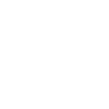
t = 0.00 s
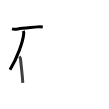
t = 2.75 s
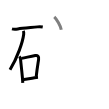
t = 5.50 s
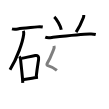
t = 8.50 s
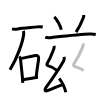
t = 11.25 s
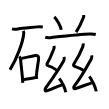
t = 14.00 s

The animated SVG that drew these frames (rendered in a browser with its animation timeline set to each time). Animation: 14 SMIL elements (animate=14); one cycle of 14.00 s.

<svg width="109px" height="109px" viewBox="0 0 px 109px" xmlns="http://www.w3.org/2000/svg" xmlns:xlink="http://www.w3.org/1999/xlink" xml:space="preserve" version="1.1"  baseProfile="full">
<path d="M12,28.85c1.95,0.57,3.91,0.33,5.88,0.09c4.96-0.6,14.64-1.53,19.62-2.07c1.85-0.2,3.42-0.18,5.25,0.14" style="fill:none;stroke:black;stroke-width:3;opacity:0">
  <animate attributeType="CSS" attributeName="opacity" from="0" to="1" begin="0s" dur="1s" repeatCount="0" fill="freeze" />
</path>
<path d="M23.28,30.9c0.47,0.98,0.58,2.06,0.42,3.34C22.8,41.8,17.38,57.88,10,69.81" style="fill:none;stroke:black;stroke-width:3;opacity:0">
  <animate attributeType="CSS" attributeName="opacity" from="0" to="1" begin="1s" dur="1s" repeatCount="0" fill="freeze" />
</path>
<path d="M19.31,56.51c0.71,0.71,1.19,1.96,1.24,2.68c0.34,4.35,1.2,10.36,1.89,18.8c0.13,1.63,0.25,3.26,0.34,4.85" style="fill:none;stroke:black;stroke-width:3;opacity:0">
  <animate attributeType="CSS" attributeName="opacity" from="0" to="1" begin="2s" dur="1s" repeatCount="0" fill="freeze" />
</path>
<path d="M21.48,58.4c5.42-1.08,9-2.02,13.78-2.85c2.5-0.43,3.74,0.95,3.32,3.9c-0.59,4.17-1.33,8.06-2.33,16.81" style="fill:none;stroke:black;stroke-width:3;opacity:0">
  <animate attributeType="CSS" attributeName="opacity" from="0" to="1" begin="3s" dur="1s" repeatCount="0" fill="freeze" />
</path>
<path d="M23.75,79.5c2.86-0.41,6.56-1.14,10.75-1.79c1.2-0.19,2.39-0.35,3.5-0.46" style="fill:none;stroke:black;stroke-width:3;opacity:0">
  <animate attributeType="CSS" attributeName="opacity" from="0" to="1" begin="4s" dur="1s" repeatCount="0" fill="freeze" />
</path>
<path d="M54.25,16.88c2.48,2.26,6.4,9.28,7.02,12.79" style="fill:none;stroke:black;stroke-width:3;opacity:0">
  <animate attributeType="CSS" attributeName="opacity" from="0" to="1" begin="5s" dur="1s" repeatCount="0" fill="freeze" />
</path>
<path d="M83.78,14.99c0.05,1.13-0.04,1.75-0.46,2.83c-1.55,4.06-3.31,8.46-7.23,14.29" style="fill:none;stroke:black;stroke-width:3;opacity:0">
  <animate attributeType="CSS" attributeName="opacity" from="0" to="1" begin="6s" dur="1s" repeatCount="0" fill="freeze" />
</path>
<path d="M45.25,37.14c1.86,0.76,4.68,0.51,6.62,0.31c8.71-0.9,29.33-3.06,37.78-3.33c1.99-0.06,4.14-0.09,6.09,0.38" style="fill:none;stroke:black;stroke-width:3;opacity:0">
  <animate attributeType="CSS" attributeName="opacity" from="0" to="1" begin="7s" dur="1s" repeatCount="0" fill="freeze" />
</path>
<path d="M54.04,45.87c0.24,1,0.06,2.26-0.37,3.34c-2,5-3.04,8.36-6.28,13.88c-0.76,1.29-0.63,2.16,0.5,2.51c3.94,1.2,6.78,2.93,8.98,4.77" style="fill:none;stroke:black;stroke-width:3;opacity:0">
  <animate attributeType="CSS" attributeName="opacity" from="0" to="1" begin="8s" dur="1s" repeatCount="0" fill="freeze" />
</path>
<path d="M64.04,56.91c0.34,1.26,0.09,3.06-0.32,3.79c-4.46,8.08-10.1,16.2-18.01,27.2c-1.49,2.07-0.68,3.69,1.69,2.78c7.6-2.93,8.35-3.62,15.41-6.08" style="fill:none;stroke:black;stroke-width:3;opacity:0">
  <animate attributeType="CSS" attributeName="opacity" from="0" to="1" begin="9s" dur="1s" repeatCount="0" fill="freeze" />
</path>
<path d="M59.15,78.49c2.67,2.86,5.96,9.36,6.63,13.81" style="fill:none;stroke:black;stroke-width:3;opacity:0">
  <animate attributeType="CSS" attributeName="opacity" from="0" to="1" begin="10s" dur="1s" repeatCount="0" fill="freeze" />
</path>
<path d="M83.11,43.3c0.27,1.07,0.08,2.36-0.38,3.53c-2.18,5.5-4.96,11.18-8.58,16.64c-0.77,1.16-1.02,2.41,0.5,2.93c2.88,0.99,6.46,2.28,8.9,4.24" style="fill:none;stroke:black;stroke-width:3;opacity:0">
  <animate attributeType="CSS" attributeName="opacity" from="0" to="1" begin="11s" dur="1s" repeatCount="0" fill="freeze" />
</path>
<path d="M91.71,55.4c0.3,1.19,0.24,2.38-0.53,3.78C86,68.62,81,77.75,74.25,86.1c-1.03,1.28-0.75,3.15,1.31,2.46c6.67-2.23,9.94-3.56,16.12-5.65" style="fill:none;stroke:black;stroke-width:3;opacity:0">
  <animate attributeType="CSS" attributeName="opacity" from="0" to="1" begin="12s" dur="1s" repeatCount="0" fill="freeze" />
</path>
<path d="M89.25,76.5c2.47,2.62,6.38,10.79,6.99,14.87" style="fill:none;stroke:black;stroke-width:3;opacity:0">
  <animate attributeType="CSS" attributeName="opacity" from="0" to="1" begin="13s" dur="1s" repeatCount="0" fill="freeze" />
</path>
</svg>
